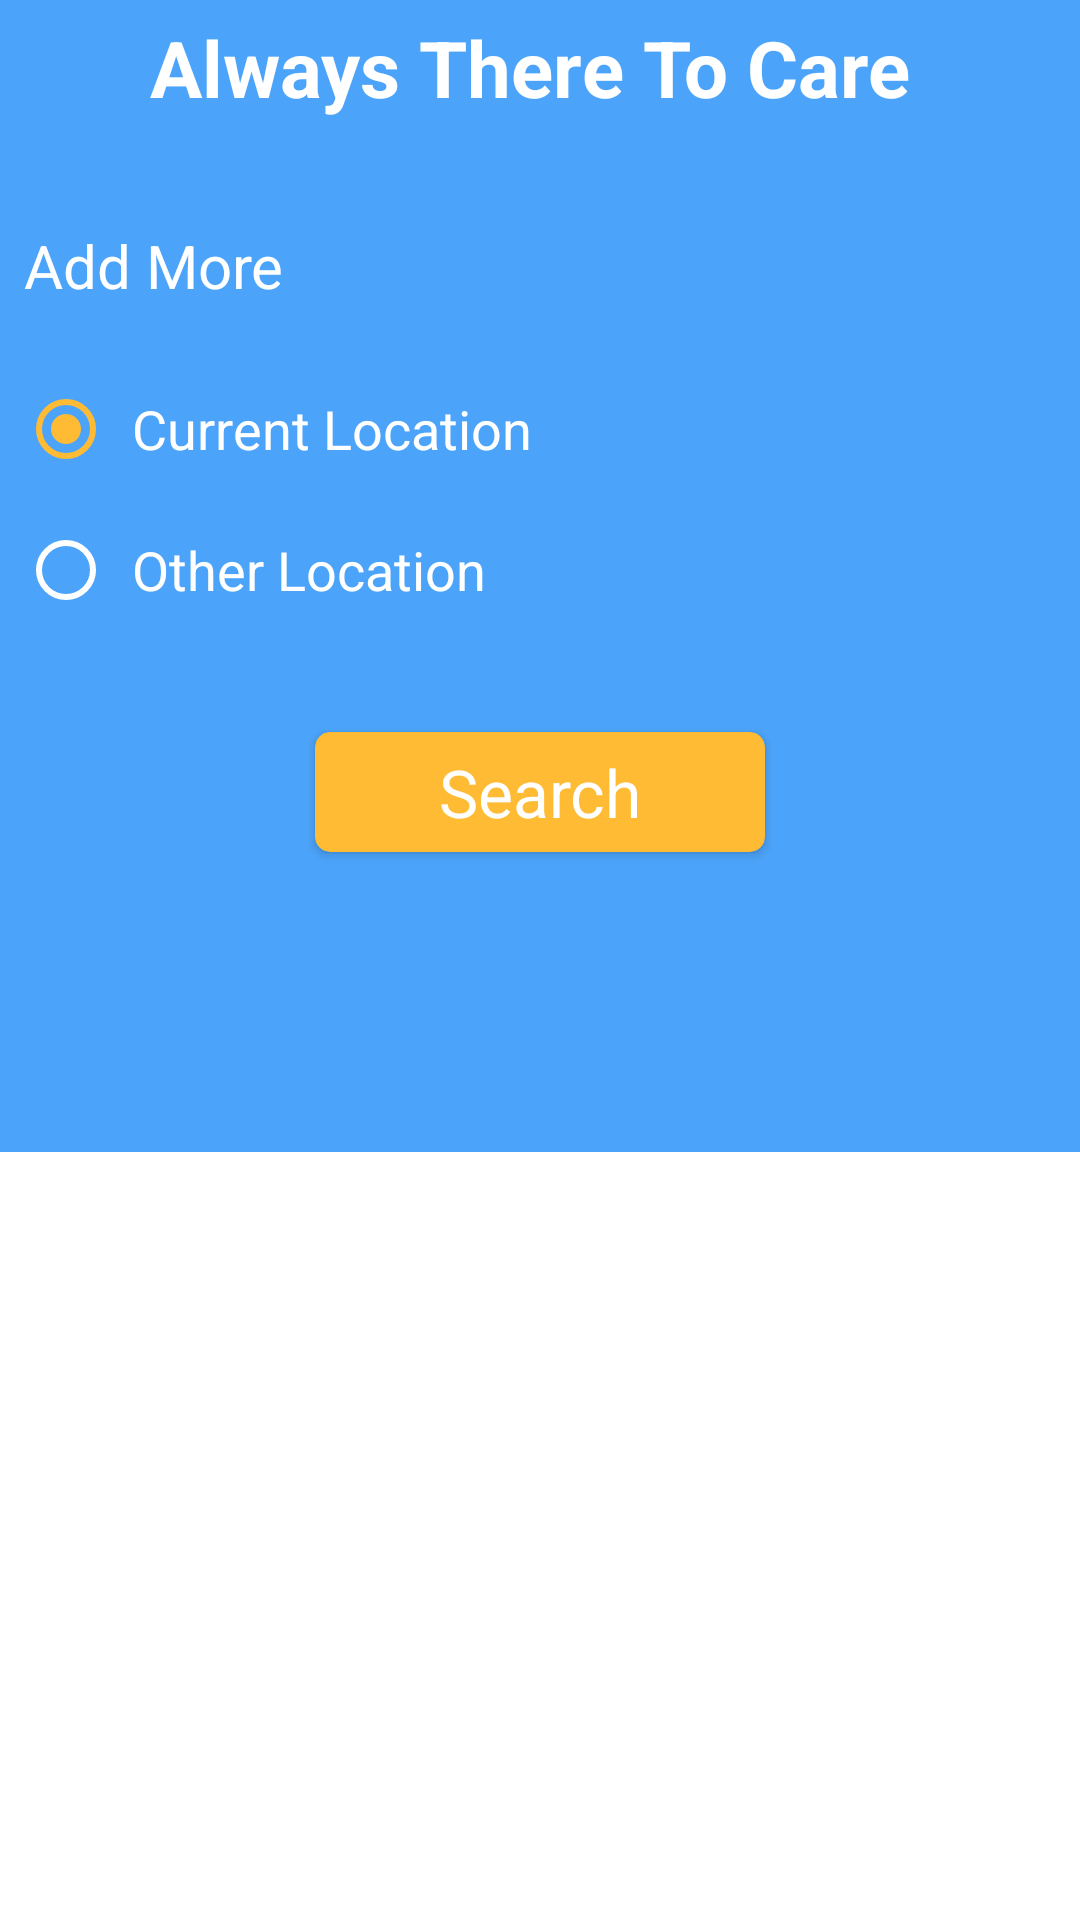

Android layout source for this screen:
<!-- AndroidManifest.xml: application theme theme -->
<!-- res/layout/fr_home.xml -->
<?xml version="1.0" encoding="utf-8"?>
  <ScrollView
    xmlns:android="http://schemas.android.com/apk/res/android"
    xmlns:app="http://schemas.android.com/apk/res-auto"
    xmlns:tools="http://schemas.android.com/tools"
android:layout_width="match_parent"
style="@style/Theme.MaterialComponents.Light.NoActionBar"
android:layout_height="match_parent">


  <FrameLayout
    android:layout_width="match_parent"
    android:layout_height="match_parent"
    tools:context=".Home_map.HomeFragment">

    <androidx.constraintlayout.widget.ConstraintLayout
        xmlns:android="http://schemas.android.com/apk/res/android"
        android:layout_width="match_parent"
        android:layout_height="match_parent"
        android:background="@color/colorPrimary"
        android:orientation="vertical">

            <LinearLayout
                android:layout_width="match_parent"
                android:layout_height="0dp"
                android:background="@color/colorPrimary"
                android:orientation="vertical"
                app:layout_constraintBottom_toTopOf="@+id/bottonNav"
                app:layout_constraintStart_toStartOf="parent"
                app:layout_constraintTop_toTopOf="parent">

                <LinearLayout
                    android:layout_width="match_parent"
                    android:layout_height="wrap_content"
                    android:layout_marginTop="5dp"
                    android:orientation="vertical">

                    <LinearLayout android:layout_width="match_parent"
                        android:layout_height="wrap_content"
                        android:layout_marginBottom="15dp"
                        android:orientation="horizontal">

                        <ImageView
                            android:layout_width="30dp"
                            android:layout_height="30dp"
                            android:layout_marginStart="10dp"
                            android:background="@drawable/logopp"
                            app:layout_constraintStart_toStartOf="parent"
                            app:layout_constraintTop_toTopOf="parent" />

                        <TextView
                            android:layout_width="wrap_content"
                            android:layout_height="wrap_content"
                            android:layout_gravity="start"
                            android:layout_marginStart="10dp"
                            android:gravity="start"
                            android:text="Always There To Care"
                            android:textColor="@android:color/white"
                            android:textSize="26sp"
                            android:textStyle="bold" />

                    </LinearLayout>

                    <LinearLayout
                        android:id="@+id/linearItem"
                        android:layout_width="match_parent"
                        android:layout_height="wrap_content"
                        android:layout_marginTop="10dp"
                        android:orientation="vertical" />

                    <TextView
                        android:id="@+id/add_more"
                        android:layout_width="match_parent"
                        android:layout_height="match_parent"
                        android:layout_marginStart="8dp"
                        android:layout_marginTop="10dp"
                        android:layout_marginBottom="2dp"
                        android:gravity="start"
                        android:text="Add More"
                        android:textColor="@android:color/white"
                        android:textSize="20sp" />

                    <RadioGroup
                        android:id="@+id/radioGroup"
                        android:layout_width="match_parent"
                        android:layout_height="100dp"
                        android:layout_marginTop="15dp"
                        app:layout_constraintTop_toBottomOf="@id/linear">

                        <RadioButton
                            android:id="@+id/radioButton_current"
                            android:layout_width="match_parent"
                            android:layout_height="wrap_content"
                            android:layout_marginStart="6dp"
                            android:checked="true"
                            android:outlineSpotShadowColor="@android:color/holo_blue_dark"
                            android:padding="6dp"
                            android:text="Current Location"
                            android:textAllCaps="false"
                            android:textColor="@android:color/white"
                            android:textSize="18sp" />

                        <RadioButton
                            android:id="@+id/radioButton_other"
                            style="@style/RadioButtonStyle"
                            android:layout_width="match_parent"
                            android:layout_height="wrap_content"
                            android:layout_marginStart="6dp"
                            android:layout_marginTop="4dp"
                            android:layout_marginBottom="10dp"
                            android:padding="6dp"
                            android:text="Other Location"
                            android:textAllCaps="false"
                            android:textColor="@android:color/white"
                            android:textSize="18sp" />

                    </RadioGroup>

                </LinearLayout>

                <androidx.cardview.widget.CardView
                    android:id="@+id/Search_btn"
                    android:layout_width="150dp"
                    android:layout_height="40dp"
                    android:layout_gravity="center"
                    android:layout_marginTop="25dp"
                    android:gravity="center"
                    android:padding="10dp"
                    android:textAllCaps="false"
                    app:cardBackgroundColor="@android:color/holo_orange_light"
                    app:cardCornerRadius="5dp"
                    android:layout_marginBottom="100dp">

                    <TextView
                        android:layout_width="match_parent"
                        android:layout_height="match_parent"
                        android:gravity="center"
                        android:text="Search"
                        android:textColor="@android:color/white"
                        android:textSize="22sp" />

                </androidx.cardview.widget.CardView>

            </LinearLayout>

    </androidx.constraintlayout.widget.ConstraintLayout>

  </FrameLayout>

</ScrollView>
<!-- resources referenced by this layout -->
<resources>
  <color name="colorPrimary">#4ca4fa</color>
  <style name="RadioButtonStyle" parent="Theme.AppCompat.Light">
          <item name="android:buttonTint">#FFFFFF</item>
          <item name="color">#FFFFFF</item>
          <item name="colorButtonNormal">@color/colorAccent</item>
      </style>
  <style name="theme" parent="Theme.MaterialComponents.Light.NoActionBar">
          
          <item name="colorPrimary">@color/colorPrimary</item>
          <item name="colorPrimaryDark">@color/colorPrimaryDark</item>
          <item name="colorAccent">@color/colorAccent</item>
          <item name="background">@android:color/white</item>
      </style>
  <color name="colorAccent">#FFFFBB33</color>
  <color name="colorPrimaryDark">#4ca4fa</color>
</resources>
